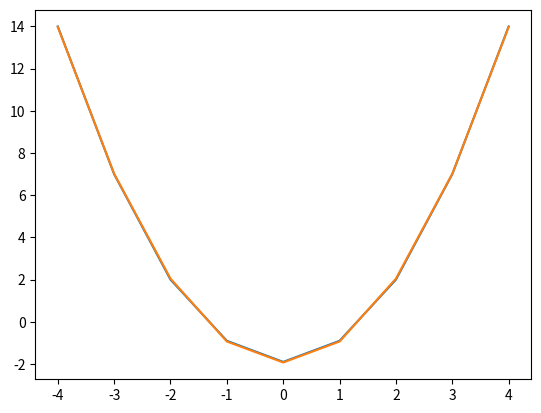

Source code (Python):
import numpy as np
import matplotlib.pyplot as plt

points = np.array ([(0.05, 0.957), (0.12, 0.851), (0.15, 0.832), (0.30, 0.720),
(0.45, 0.583), (0.70, 0.378), (0.84, 0.295), (1.05, 0.156)])

points = np.array([(-4, 14), (-3,7), (-2,2), (-1, -0.9, ), (0, -1.9), (1, -0.9), (2, 2), (3,7), (4,14)])
x = points[:,0]
y = points[:,1]

a = np.polyfit(x, y, 2)
b = np.poly1d(a)
print(a)
print (b)

plt.plot(x,y)
plt.plot(x,b(x))
plt.show()